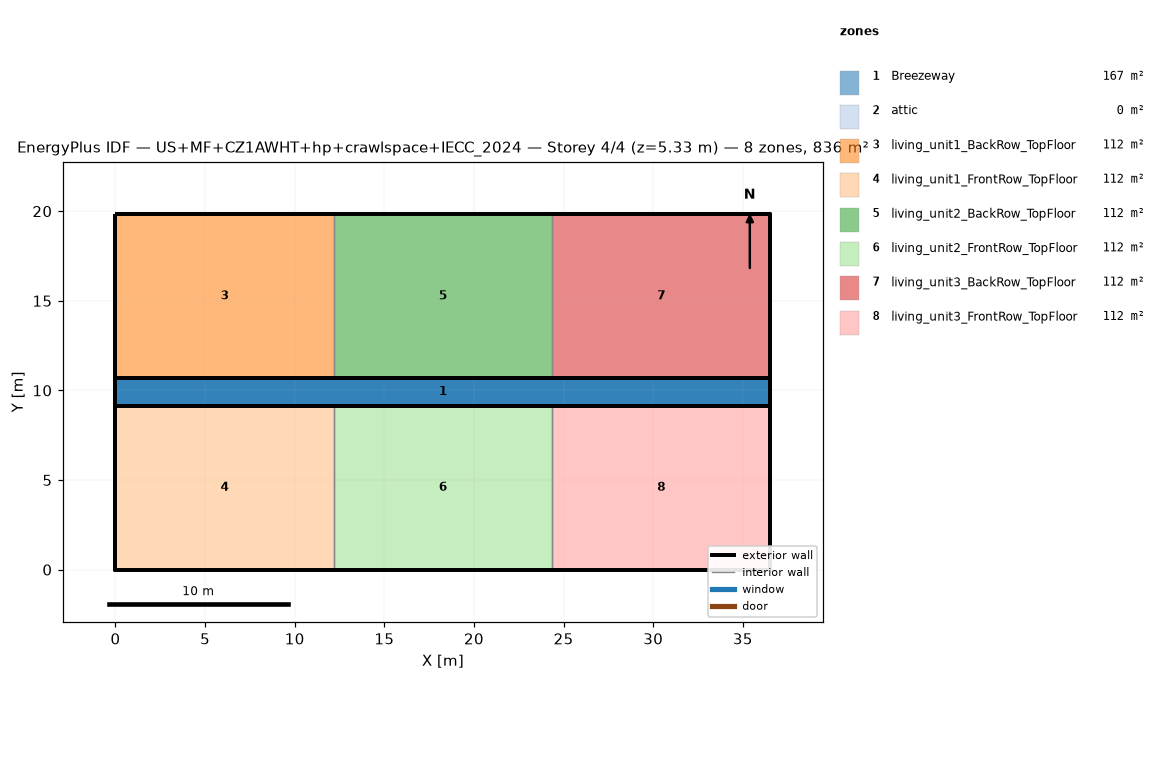
=== STOREY PLAN SPEC (per zone: floor XY polygon, exterior-wall plan segments, windows/doors) ===
zone 1: Breezeway  (167.0 m²)
  floor: (36.54, 9.16) (0.00, 9.16) (0.00, 10.68) (36.54, 10.68)
  floor: (36.54, 9.16) (0.00, 9.16) (0.00, 10.68) (36.54, 10.68)
  floor: (36.54, 9.16) (0.00, 9.16) (0.00, 10.68) (36.54, 10.68)
zone 2: attic  (0.0 m²)
  exterior wall: (36.54, 0.00) – (36.54, 19.84) – (36.54, 9.92)  [29.8 m]
  exterior wall: (0.00, 19.84) – (0.00, 0.00) – (0.00, 9.92)  [29.8 m]
zone 3: living_unit1_BackRow_TopFloor  (111.5 m²)
  floor: (12.18, 10.68) (0.00, 10.68) (0.00, 19.84) (12.18, 19.84)
  exterior wall: (12.18, 19.84) – (0.00, 19.84)  [12.2 m]
  exterior wall: (0.00, 19.84) – (0.00, 10.68)  [9.2 m]
  exterior wall: (0.00, 10.68) – (12.18, 10.68)  [12.2 m]
  interior walls: 1
zone 4: living_unit1_FrontRow_TopFloor  (111.5 m²)
  floor: (12.18, 0.00) (0.00, 0.00) (0.00, 9.16) (12.18, 9.16)
  exterior wall: (0.00, 0.00) – (12.18, 0.00)  [12.2 m]
  exterior wall: (0.00, 9.16) – (0.00, 0.00)  [9.2 m]
  exterior wall: (12.18, 9.16) – (0.00, 9.16)  [12.2 m]
  interior walls: 1
zone 5: living_unit2_BackRow_TopFloor  (111.5 m²)
  floor: (24.36, 10.68) (12.18, 10.68) (12.18, 19.84) (24.36, 19.84)
  exterior wall: (12.18, 10.68) – (24.36, 10.68)  [12.2 m]
  exterior wall: (24.36, 19.84) – (12.18, 19.84)  [12.2 m]
  interior walls: 2
zone 6: living_unit2_FrontRow_TopFloor  (111.5 m²)
  floor: (24.36, 0.00) (12.18, 0.00) (12.18, 9.16) (24.36, 9.16)
  exterior wall: (12.18, 0.00) – (24.36, 0.00)  [12.2 m]
  exterior wall: (24.36, 9.16) – (12.18, 9.16)  [12.2 m]
  interior walls: 2
zone 7: living_unit3_BackRow_TopFloor  (111.5 m²)
  floor: (36.54, 10.68) (24.36, 10.68) (24.36, 19.84) (36.54, 19.84)
  exterior wall: (36.54, 10.68) – (36.54, 19.84)  [9.2 m]
  exterior wall: (36.54, 19.84) – (24.36, 19.84)  [12.2 m]
  exterior wall: (24.36, 10.68) – (36.54, 10.68)  [12.2 m]
  interior walls: 1
zone 8: living_unit3_FrontRow_TopFloor  (111.5 m²)
  floor: (36.54, 0.00) (24.36, 0.00) (24.36, 9.16) (36.54, 9.16)
  exterior wall: (24.36, 0.00) – (36.54, 0.00)  [12.2 m]
  exterior wall: (36.54, 0.00) – (36.54, 9.16)  [9.2 m]
  exterior wall: (36.54, 9.16) – (24.36, 9.16)  [12.2 m]
  interior walls: 1

=== DERIVED (storey summary) ===
Building: US+MF+CZ1AWHT+hp+crawlspace+IECC_2024
Storey: 4 of 4  (floor level z = 5.33 m)
Storey gross floor area: 836.2 m²
Zones on this storey: 8
  - Breezeway: floor 167.0 m²
  - attic: floor 0.0 m²; exterior wall 59.5 m (81.9 m²); WWR 0.0%
  - living_unit1_BackRow_TopFloor: floor 111.5 m²; exterior wall 33.5 m (86.9 m²); WWR 0.0%
  - living_unit1_FrontRow_TopFloor: floor 111.5 m²; exterior wall 33.5 m (86.9 m²); WWR 0.0%
  - living_unit2_BackRow_TopFloor: floor 111.5 m²; exterior wall 24.4 m (63.1 m²); WWR 0.0%
  - living_unit2_FrontRow_TopFloor: floor 111.5 m²; exterior wall 24.4 m (63.1 m²); WWR 0.0%
  - living_unit3_BackRow_TopFloor: floor 111.5 m²; exterior wall 33.5 m (86.9 m²); WWR 0.0%
  - living_unit3_FrontRow_TopFloor: floor 111.5 m²; exterior wall 33.5 m (86.9 m²); WWR 0.0%
Zone adjacency (shared interzone walls):
  - living_unit1_BackRow_TopFloor ↔ living_unit2_BackRow_TopFloor
  - living_unit1_FrontRow_TopFloor ↔ living_unit2_FrontRow_TopFloor
  - living_unit2_BackRow_TopFloor ↔ living_unit3_BackRow_TopFloor
  - living_unit2_FrontRow_TopFloor ↔ living_unit3_FrontRow_TopFloor